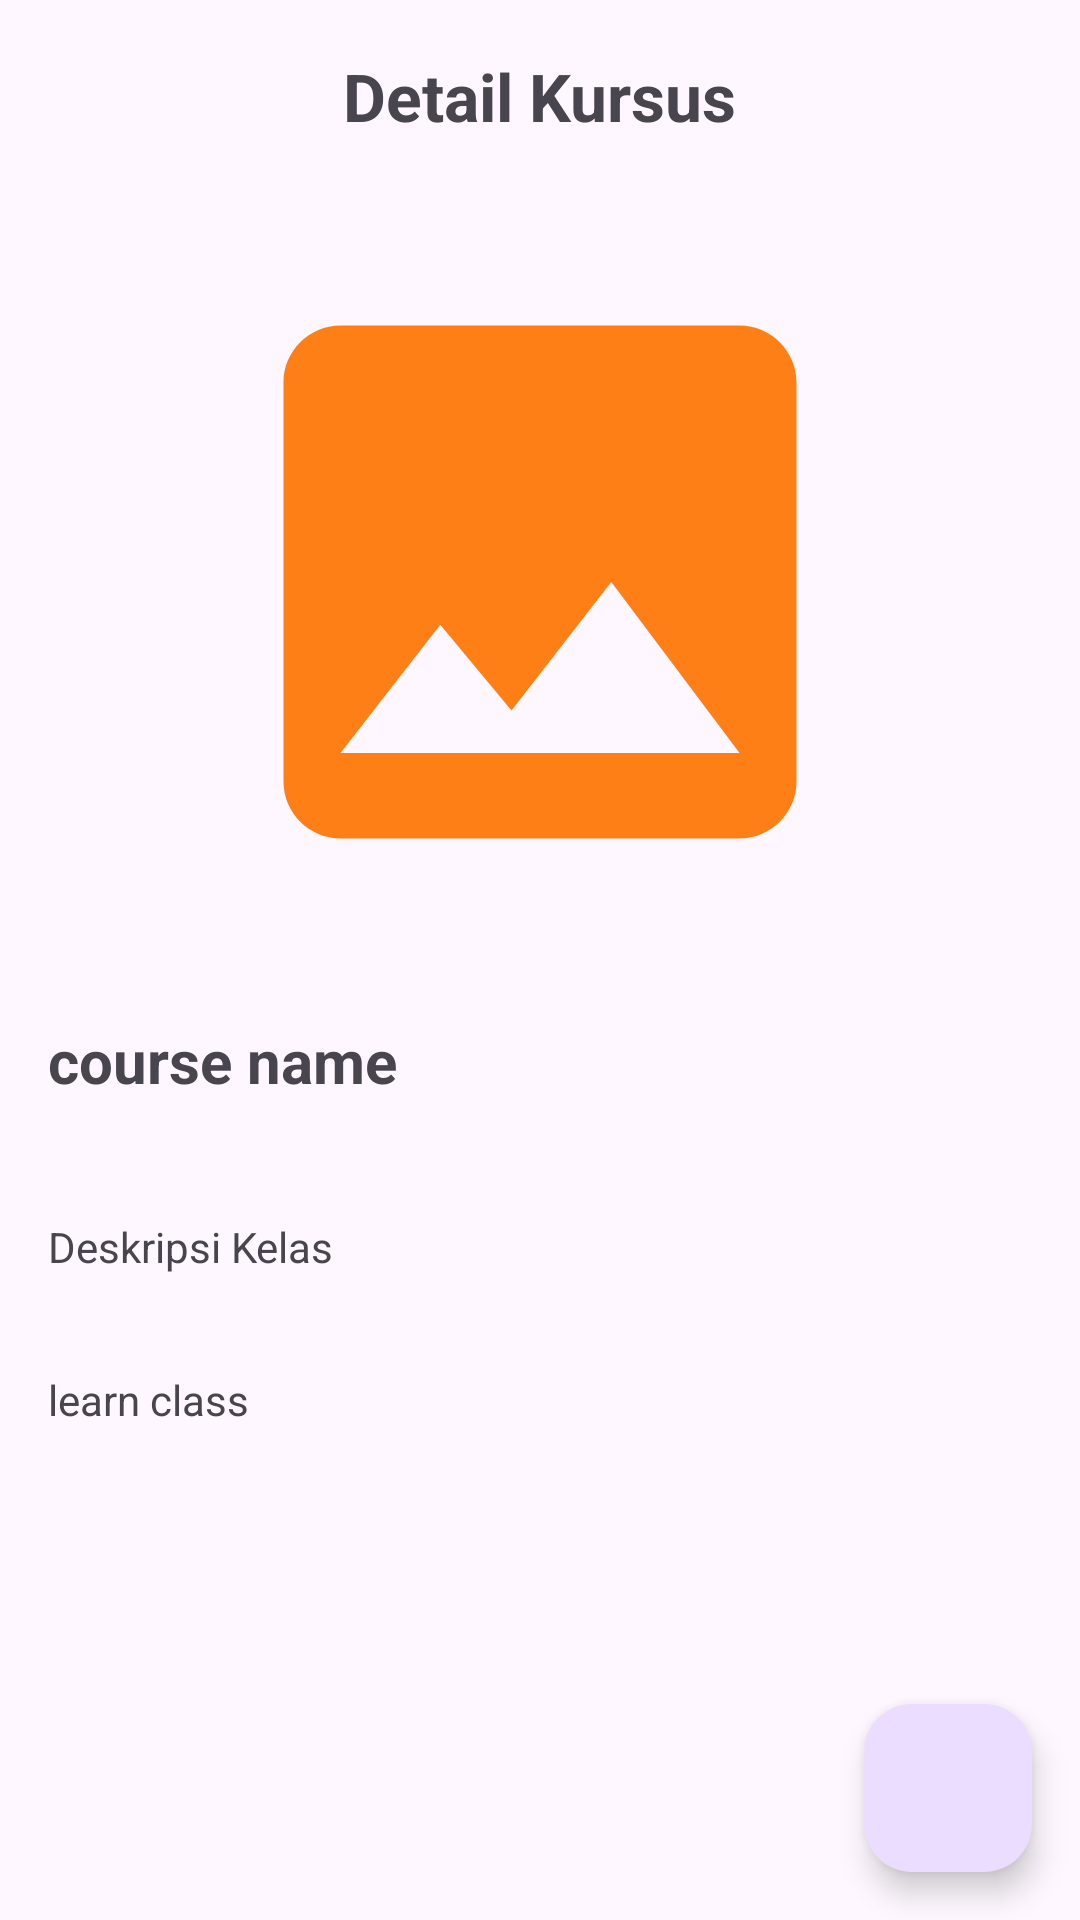

Reconstruct the res/layout file that produces this screen, plus the resources it refers to.
<!-- AndroidManifest.xml: application theme Theme.Terrestrial -->
<!-- res/layout/activity_detail_course.xml -->
<androidx.constraintlayout.widget.ConstraintLayout
    xmlns:android="http://schemas.android.com/apk/res/android"
    xmlns:app="http://schemas.android.com/apk/res-auto"
    xmlns:tools="http://schemas.android.com/tools"
    android:layout_width="match_parent"
    android:layout_height="match_parent"
    android:orientation="vertical"
    tools:context="com.app.terrestrial.ui.detail.DetailCourseActivity">

    <com.google.android.material.appbar.AppBarLayout
        android:id="@+id/appBarLayout"
        android:layout_width="match_parent"
        android:layout_height="wrap_content"
        app:layout_constraintEnd_toEndOf="parent"
        app:layout_constraintStart_toStartOf="parent"
        app:layout_constraintTop_toTopOf="parent">

        <com.google.android.material.appbar.MaterialToolbar
            android:id="@+id/appBar"
            android:layout_width="match_parent"
            android:layout_height="?attr/actionBarSize">

            <ImageView
                android:id="@+id/back"
                android:layout_width="30dp"
                android:layout_height="30dp"
                android:layout_gravity="left"
                android:src="@drawable/baseline_arrow_back_black_ios_24" />

            <TextView
                android:id="@+id/bar_detail_name"
                android:layout_width="wrap_content"
                android:layout_height="wrap_content"
                android:text="@string/title_Detail_kursus"
                android:layout_gravity="center"
                android:textSize="22sp"
                android:textStyle="bold" />
        </com.google.android.material.appbar.MaterialToolbar>
    </com.google.android.material.appbar.AppBarLayout>

    <ImageView
        android:id="@+id/iv_Pic"
        android:layout_width="match_parent"
        android:layout_height="260dp"
        android:padding="16dp"
        android:scaleType="fitCenter"
        android:src="@drawable/baseline_insert_photo"
        app:layout_constraintTop_toBottomOf="@+id/appBarLayout"/>

    <TextView
        android:id="@+id/tv_Name"
        android:layout_width="match_parent"
        android:layout_height="50dp"
        android:layout_margin="16dp"
        android:textSize="20sp"
        android:textStyle="bold"
        android:text="@string/course_name"
        app:layout_constraintTop_toBottomOf="@+id/iv_Pic"/>

    <TextView
        android:id="@+id/tv_Desc"
        android:layout_width="match_parent"
        android:layout_height="wrap_content"
        android:padding="16dp"
        android:textSize="14sp"
        android:text="@string/Description_class"
        app:layout_constraintEnd_toEndOf="parent"
        app:layout_constraintStart_toStartOf="parent"
        app:layout_constraintTop_toBottomOf="@+id/tv_Name"/>

    <TextView
        android:id="@+id/tv_learn"
        android:layout_width="match_parent"
        android:layout_height="wrap_content"
        android:padding="16dp"
        android:text="@string/learn_class"
        android:textSize="14sp"
        app:layout_constraintEnd_toEndOf="parent"
        app:layout_constraintStart_toStartOf="parent"
        app:layout_constraintTop_toBottomOf="@+id/tv_Desc" />

    <ProgressBar
        android:id="@+id/loading"
        style="?android:attr/progressBarStyle"
        android:layout_width="wrap_content"
        android:layout_height="wrap_content"
        android:layout_gravity="center"
        app:layout_constraintBottom_toBottomOf="parent"
        app:layout_constraintEnd_toEndOf="parent"
        app:layout_constraintStart_toStartOf="parent"
        app:layout_constraintTop_toTopOf="parent"/>

    <com.google.android.material.floatingactionbutton.FloatingActionButton
        android:id="@+id/btn_fav"
        android:layout_width="wrap_content"
        android:layout_height="wrap_content"
        android:layout_margin="16dp"
        app:layout_constraintBottom_toBottomOf="parent"
        app:layout_constraintEnd_toEndOf="parent"
        android:contentDescription="@string/button_favorite"
        android:src="@drawable/un_bookmark" />

</androidx.constraintlayout.widget.ConstraintLayout>
<!-- resources referenced by this layout -->
<resources>
  <!-- drawable baseline_insert_photo (drawable) -->
  <vector android:height="24dp" android:tint="#FE7F16"
      android:viewportHeight="24" android:viewportWidth="24"
      android:width="24dp" xmlns:android="http://schemas.android.com/apk/res/android">
      <path android:fillColor="@android:color/white" android:pathData="M21,19V5c0,-1.1 -0.9,-2 -2,-2H5c-1.1,0 -2,0.9 -2,2v14c0,1.1 0.9,2 2,2h14c1.1,0 2,-0.9 2,-2zM8.5,13.5l2.5,3.01L14.5,12l4.5,6H5l3.5,-4.5z"/>
  </vector>
  <string name="Description_class">Deskripsi Kelas</string>
  <string name="button_favorite">button favorite</string>
  <string name="course_name">course name</string>
  <string name="learn_class">learn class</string>
  <string name="title_Detail_kursus">Detail Kursus</string>
  <style name="Theme.Terrestrial" parent="Base.Theme.Terrestrial" />
  <style name="Base.Theme.Terrestrial" parent="Theme.Material3.DayNight.NoActionBar">
          
          
      </style>
</resources>
